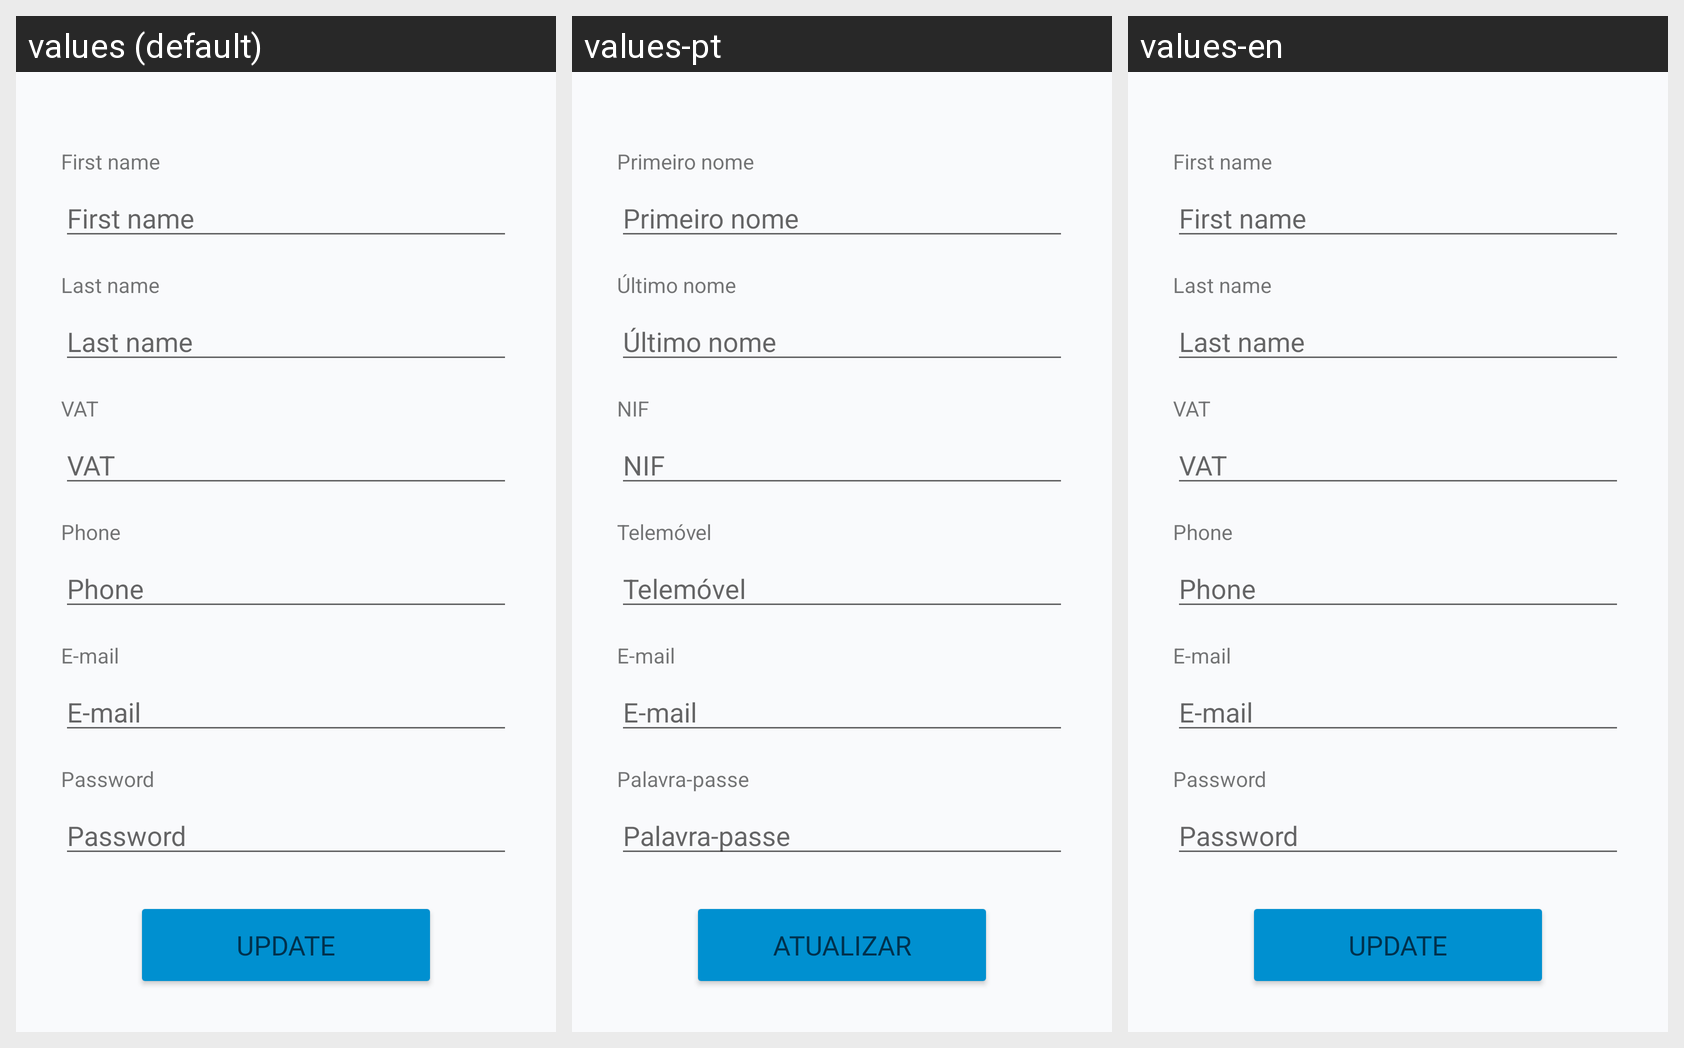

Here is an Android app screen in its default locale and in the app's own translations. Write out the translated-string differences for the strings that appear on this screen.
Android screen res/layout/activity_register.xml rendered under 3 locales, left to right: values (default), values-pt, values-en. Device: Nexus 5 (rendered at 1080×1920; each locale shown at half size, 540×960, under a caption strip naming it); theme splashScreen.
Strings drawn on this screen, with the default value and each locale's value (text and hints the layout hard-codes, and strings that could not be matched under every locale, appear in the picture but are not listed):

first_name
  values: First name
  values-pt: Primeiro nome
  values-en: First name

last_name
  values: Last name
  values-pt: Último nome
  values-en: Last name

vat
  values: VAT
  values-pt: NIF
  values-en: VAT

phone
  values: Phone
  values-pt: Telemóvel
  values-en: Phone

e_mail
  values: E-mail
  values-pt: E-mail
  values-en: E-mail

password
  values: Password
  values-pt: Palavra-passe
  values-en: Password

update
  values: Update
  values-pt: Atualizar
  values-en: Update
